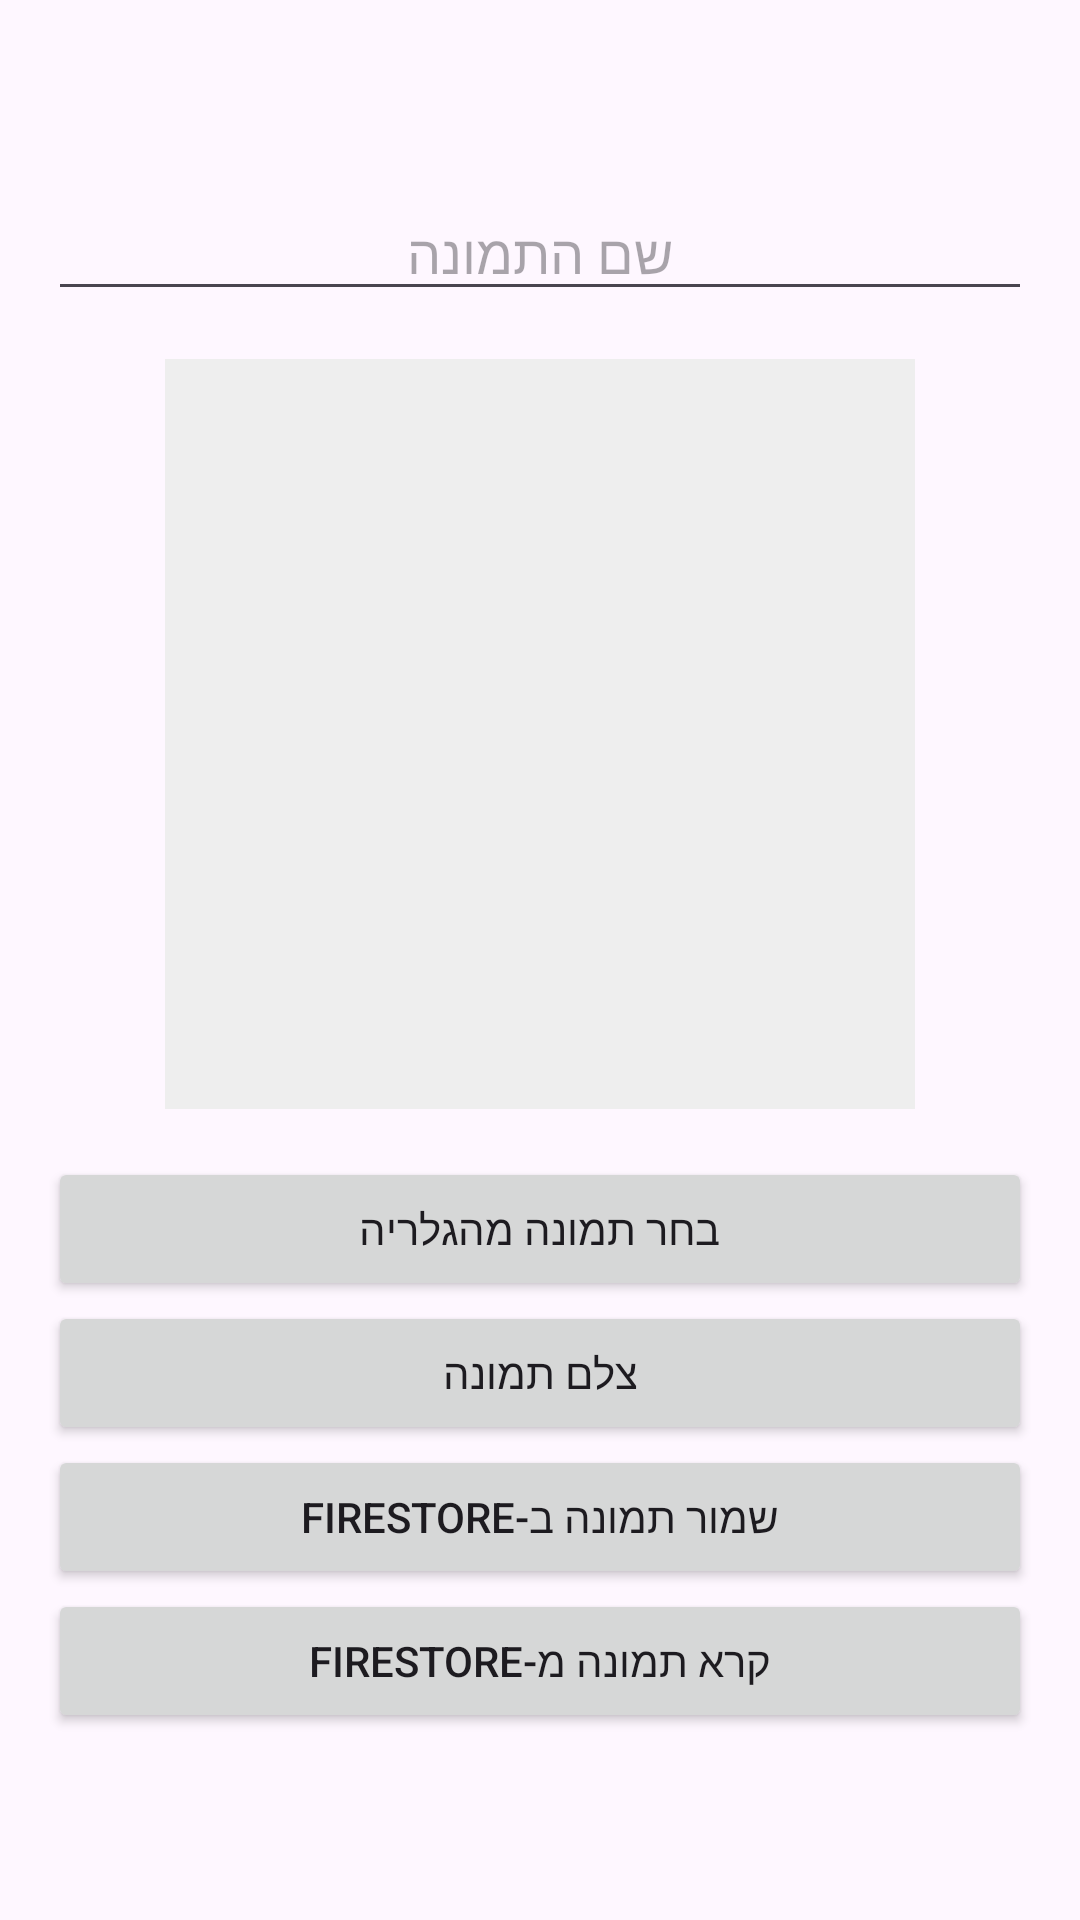

Reconstruct the res/layout file that produces this screen, plus the resources it refers to.
<!-- AndroidManifest.xml: application theme Theme.GuyFirstFBApplication -->
<!-- res/layout/activity_base64_image.xml -->
<?xml version="1.0" encoding="utf-8"?>
<LinearLayout xmlns:android="http://schemas.android.com/apk/res/android"
    android:layout_width="match_parent"
    android:layout_height="match_parent"
    android:orientation="vertical"
    android:gravity="center"
    android:padding="16dp">

    <EditText
        android:id="@+id/etFileName"
        android:layout_width="match_parent"
        android:layout_height="wrap_content"
        android:hint="שם התמונה"
        android:gravity="center" />

    <ImageView
        android:id="@+id/ivImage"
        android:layout_width="250dp"
        android:layout_height="250dp"
        android:layout_margin="16dp"
        android:scaleType="fitCenter"
        android:contentDescription="תמונה שנבחרה"
        android:background="#EEEEEE" />

    <Button
        android:id="@+id/btnGallery"
        android:layout_width="match_parent"
        android:layout_height="wrap_content"
        android:text="בחר תמונה מהגלריה" />

    <Button
        android:id="@+id/btnCamera"
        android:layout_width="match_parent"
        android:layout_height="wrap_content"
        android:text="צלם תמונה" />

    <Button
        android:id="@+id/btnSaveImage"
        android:layout_width="match_parent"
        android:layout_height="wrap_content"
        android:text="שמור תמונה ב-Firestore" />

    <Button
        android:id="@+id/btnReadImage"
        android:layout_width="match_parent"
        android:layout_height="wrap_content"
        android:text="קרא תמונה מ-Firestore" />

</LinearLayout>
<!-- resources referenced by this layout -->
<resources>
  <style name="Theme.GuyFirstFBApplication" parent="Base.Theme.GuyFirstFBApplication" />
  <style name="Base.Theme.GuyFirstFBApplication" parent="Theme.Material3.DayNight.NoActionBar">
          
          
      </style>
</resources>
